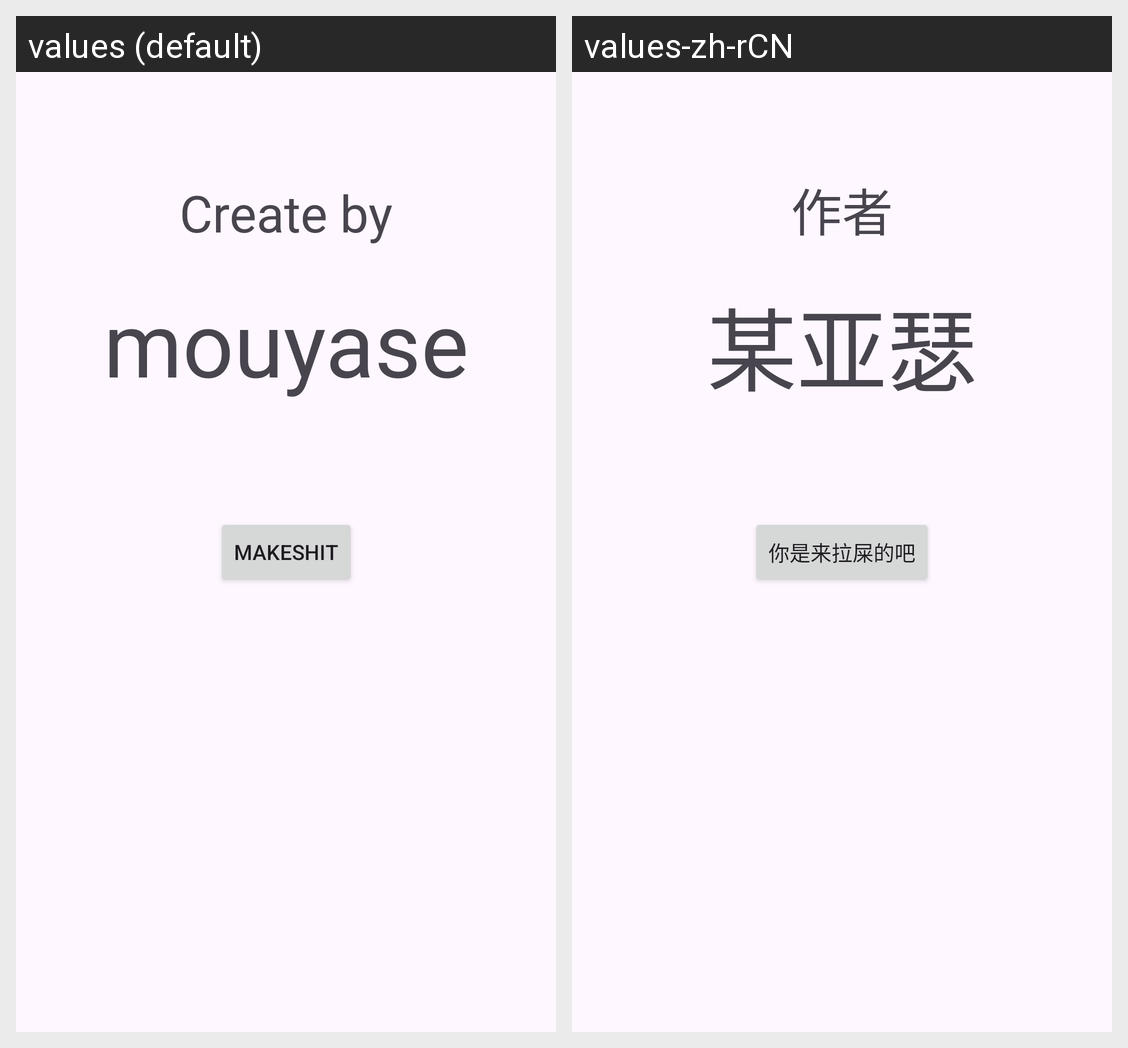

Translations of the strings shown on this Android screen, per locale in the grid:
Android screen res/layout/activity_main.xml rendered under 2 locales, left to right: values (default), values-zh-rCN. Device: Nexus 5 (rendered at 1080×1920; each locale shown at half size, 540×960, under a caption strip naming it); theme Theme.CyberShitCreater.
Strings drawn on this screen, with the default value and each locale's value (text and hints the layout hard-codes, and strings that could not be matched under every locale, appear in the picture but are not listed):

make_shit
  values: MakeShit
  values-zh-rCN: 你是来拉屎的吧

create_by
  values: Create by
  values-zh-rCN: 作者

mouyase
  values: mouyase
  values-zh-rCN: 某亚瑟
